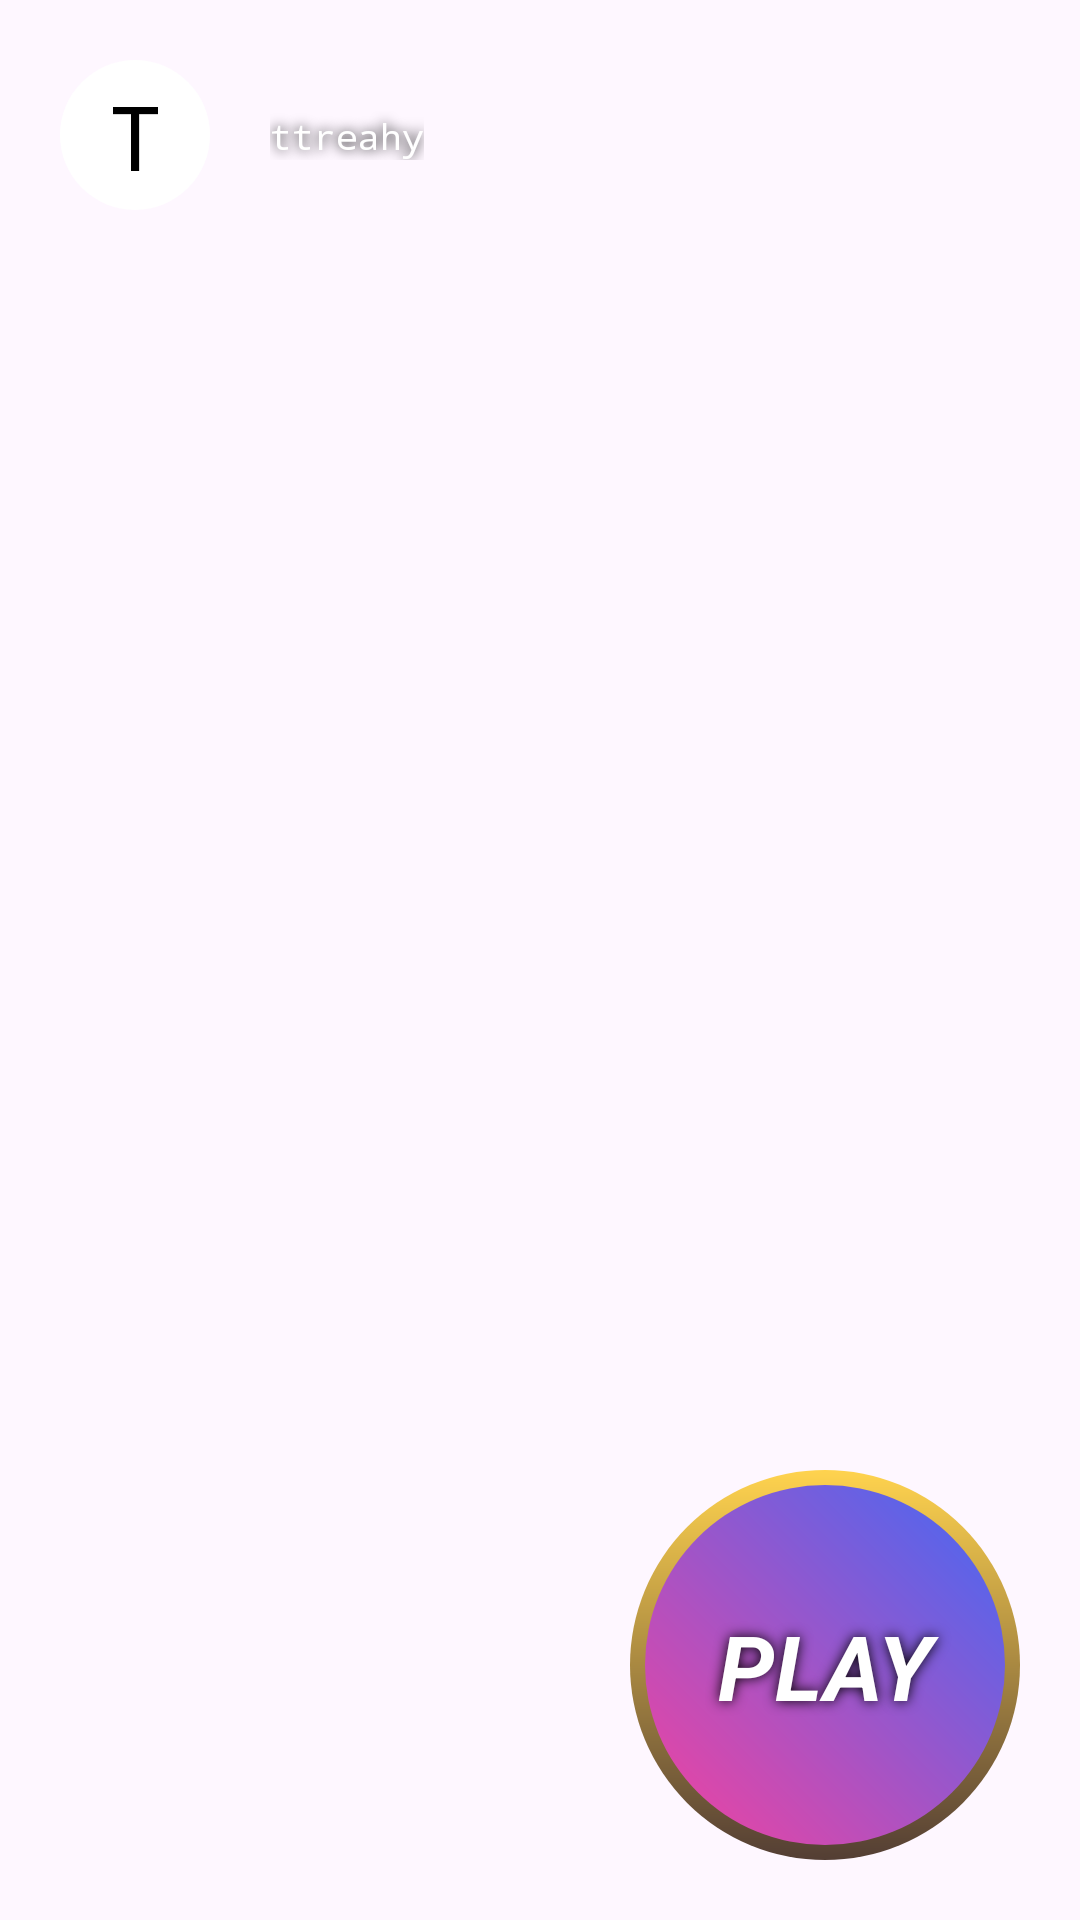

Reconstruct the res/layout file that produces this screen, plus the resources it refers to.
<!-- AndroidManifest.xml: application theme Theme.Manchester -->
<!-- res/layout/splash_screen.xml -->
<androidx.constraintlayout.widget.ConstraintLayout xmlns:android="http://schemas.android.com/apk/res/android"
    xmlns:app="http://schemas.android.com/apk/res-auto"
    android:layout_width="match_parent"
    android:layout_height="match_parent"
    xmlns:tools="http://schemas.android.com/tools"
    tools:context="manchester.spark.ui.SplashScreen"
    >
    
    <androidx.constraintlayout.widget.ConstraintLayout
        android:id="@+id/playerProfile_userIcon"
        android:layout_width="wrap_content"
        android:layout_height="wrap_content"
        android:layout_marginStart="20dp"
        android:layout_marginTop="20dp"
        app:layout_constraintStart_toStartOf="parent"
        app:layout_constraintTop_toTopOf="parent">

        <View
            android:id="@+id/playerProfile_userIconImage"
            android:layout_width="50dp"
            android:layout_height="50dp"
            android:background="@drawable/default_circle"
            app:layout_constraintBottom_toBottomOf="parent"
            app:layout_constraintEnd_toEndOf="parent"
            app:layout_constraintStart_toStartOf="parent"
            app:layout_constraintTop_toTopOf="parent" />

        <TextView
            android:id="@+id/playerProfile_userIconText"
            android:layout_width="wrap_content"
            android:layout_height="wrap_content"
            android:fontFamily="monospace"
            android:text="T"
            android:textColor="@color/black"
            android:textSize="30dp"
            app:layout_constraintBottom_toBottomOf="parent"
            app:layout_constraintEnd_toEndOf="parent"
            app:layout_constraintStart_toStartOf="parent"
            app:layout_constraintTop_toTopOf="parent" />
    </androidx.constraintlayout.widget.ConstraintLayout>
    

    
    <androidx.constraintlayout.widget.ConstraintLayout
        android:id="@+id/playerProfile_userName"
        android:layout_width="wrap_content"
        android:layout_height="wrap_content"
        android:layout_marginStart="20dp"
        app:layout_constraintBottom_toBottomOf="@id/playerProfile_userIcon"
        app:layout_constraintStart_toEndOf="@id/playerProfile_userIcon"
        app:layout_constraintTop_toTopOf="@id/playerProfile_userIcon">

        <TextView
            android:id="@+id/playerProfile_userNameText"
            android:layout_width="wrap_content"
            android:layout_height="wrap_content"
            android:fontFamily="monospace"
            android:text="ttreahy"
            android:shadowColor="@color/black"
            android:shadowRadius="10"
            android:textColor="@color/white"
            android:textSize="12dp"
            app:layout_constraintBottom_toBottomOf="parent"
            app:layout_constraintEnd_toEndOf="parent"
            app:layout_constraintStart_toStartOf="parent"
            app:layout_constraintTop_toTopOf="parent" />
    </androidx.constraintlayout.widget.ConstraintLayout>
    

    
    <androidx.constraintlayout.widget.ConstraintLayout
        android:id="@+id/play"
        android:layout_width="wrap_content"
        android:layout_height="wrap_content"
        android:layout_marginEnd="20dp"
        android:layout_marginBottom="20dp"
        app:layout_constraintBottom_toBottomOf="parent"
        app:layout_constraintEnd_toEndOf="parent">

        
        <View
            android:id="@+id/accentOval"
            android:layout_width="130dp"
            android:layout_height="130dp"
            android:background="@drawable/gradient_10"
            app:layout_constraintBottom_toBottomOf="@+id/foregroundLogoOval"
            app:layout_constraintEnd_toEndOf="@+id/foregroundLogoOval"
            app:layout_constraintHorizontal_bias="0.5"
            app:layout_constraintStart_toStartOf="@+id/foregroundLogoOval"
            app:layout_constraintTop_toTopOf="@+id/foregroundLogoOval"
            app:layout_constraintVertical_bias="0.5" />

        
        <View
            android:id="@+id/foregroundLogoOval"
            android:layout_width="120dp"
            android:layout_height="120dp"
            android:layout_marginTop="-250dp"
            android:background="@drawable/gradient_1"
            app:layout_constraintBottom_toBottomOf="parent"
            app:layout_constraintEnd_toEndOf="parent"
            app:layout_constraintStart_toStartOf="parent"
            app:layout_constraintTop_toTopOf="parent" />


        
        <TextView
            android:id="@+id/logoText2"
            android:layout_width="100dp"
            android:layout_height="wrap_content"
            android:fontFamily="sans-serif"
            android:text="PLAY"
            android:textAlignment="center"
            android:letterSpacing=".01"
            android:shadowColor="@color/black"
            android:shadowRadius="10"
            android:textColor="@color/white"
            android:textSize="30sp"
            android:textStyle="bold|italic"
            app:layout_constraintBottom_toBottomOf="@+id/foregroundLogoOval"
            app:layout_constraintEnd_toEndOf="@+id/foregroundLogoOval"
            app:layout_constraintStart_toStartOf="@+id/foregroundLogoOval"
            app:layout_constraintTop_toTopOf="@+id/foregroundLogoOval" />
        

    </androidx.constraintlayout.widget.ConstraintLayout>
    
</androidx.constraintlayout.widget.ConstraintLayout>
<!-- resources referenced by this layout -->
<resources>
  <color name="black">#000000</color>
  <color name="white">#FFFFFFFF</color>
  <!-- drawable default_circle (drawable) -->
  <shape xmlns:android="http://schemas.android.com/apk/res/android">
      <solid android:color="@android:color/white" />
      <size
          android:width="300dp"
          android:height="300dp" />
      <corners android:radius="150dp" />
  </shape>
  <!-- drawable gradient_1 (drawable) -->
  <layer-list xmlns:android="http://schemas.android.com/apk/res/android">
      <item>
          <shape android:shape="rectangle">
              <solid android:color="@android:color/white" />
              <corners android:radius="200dp" />
              <gradient
                  android:angle="45"
                  android:endColor="@color/manchester_blue"
                  android:startColor="@color/manchester_pink" />
          </shape>
      </item>
  </layer-list>
  <!-- drawable gradient_10 (drawable) -->
  <layer-list xmlns:android="http://schemas.android.com/apk/res/android">
      <item>
          <shape android:shape="rectangle">
              <solid android:color="@android:color/white" />
              <corners android:radius="200dp" />
              <gradient
                  android:angle="90"
                  android:endColor="#FFD34E"
                  android:startColor="#533E34" />
          </shape>
      </item>
  </layer-list>
  <style name="Theme.Manchester" parent="Base.Theme.Manchester" />
  <color name="manchester_blue">#4269F5</color>
  <color name="manchester_pink">#f5429e</color>
  <style name="Base.Theme.Manchester" parent="Theme.Material3.DayNight.NoActionBar">
          
          
          <item name="android:windowTranslucentStatus">true</item>
      </style>
</resources>
